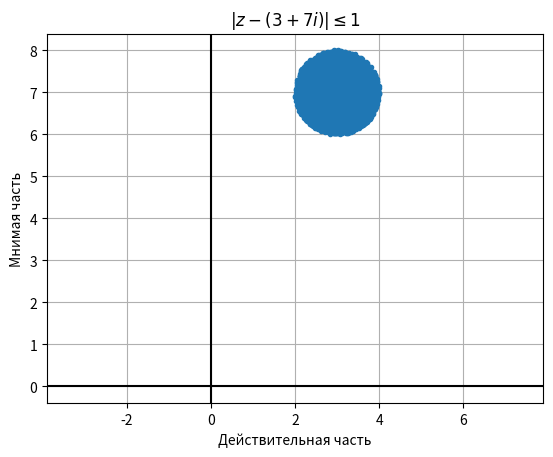

The script that saved this image:
import numpy as np
import numpy.random as rng
import matplotlib.pyplot as plt


x = 7 - 10 * rng.rand(100000)
y = 10 * rng.rand(100000)
z = x + 1j * y
L = (np.abs(z - (3 + 7j)) <= 1)
plt.plot(x[L], y[L], '.')
plt.axis('equal')
plt.grid()
plt.axhline(y=0, color='k')
plt.axvline(x=0, color='k')
plt.title('$| z - (3 + 7i) | \leq 1$')
plt.xlabel('Действительная часть')
plt.ylabel('Мнимая часть')

plt.show()
